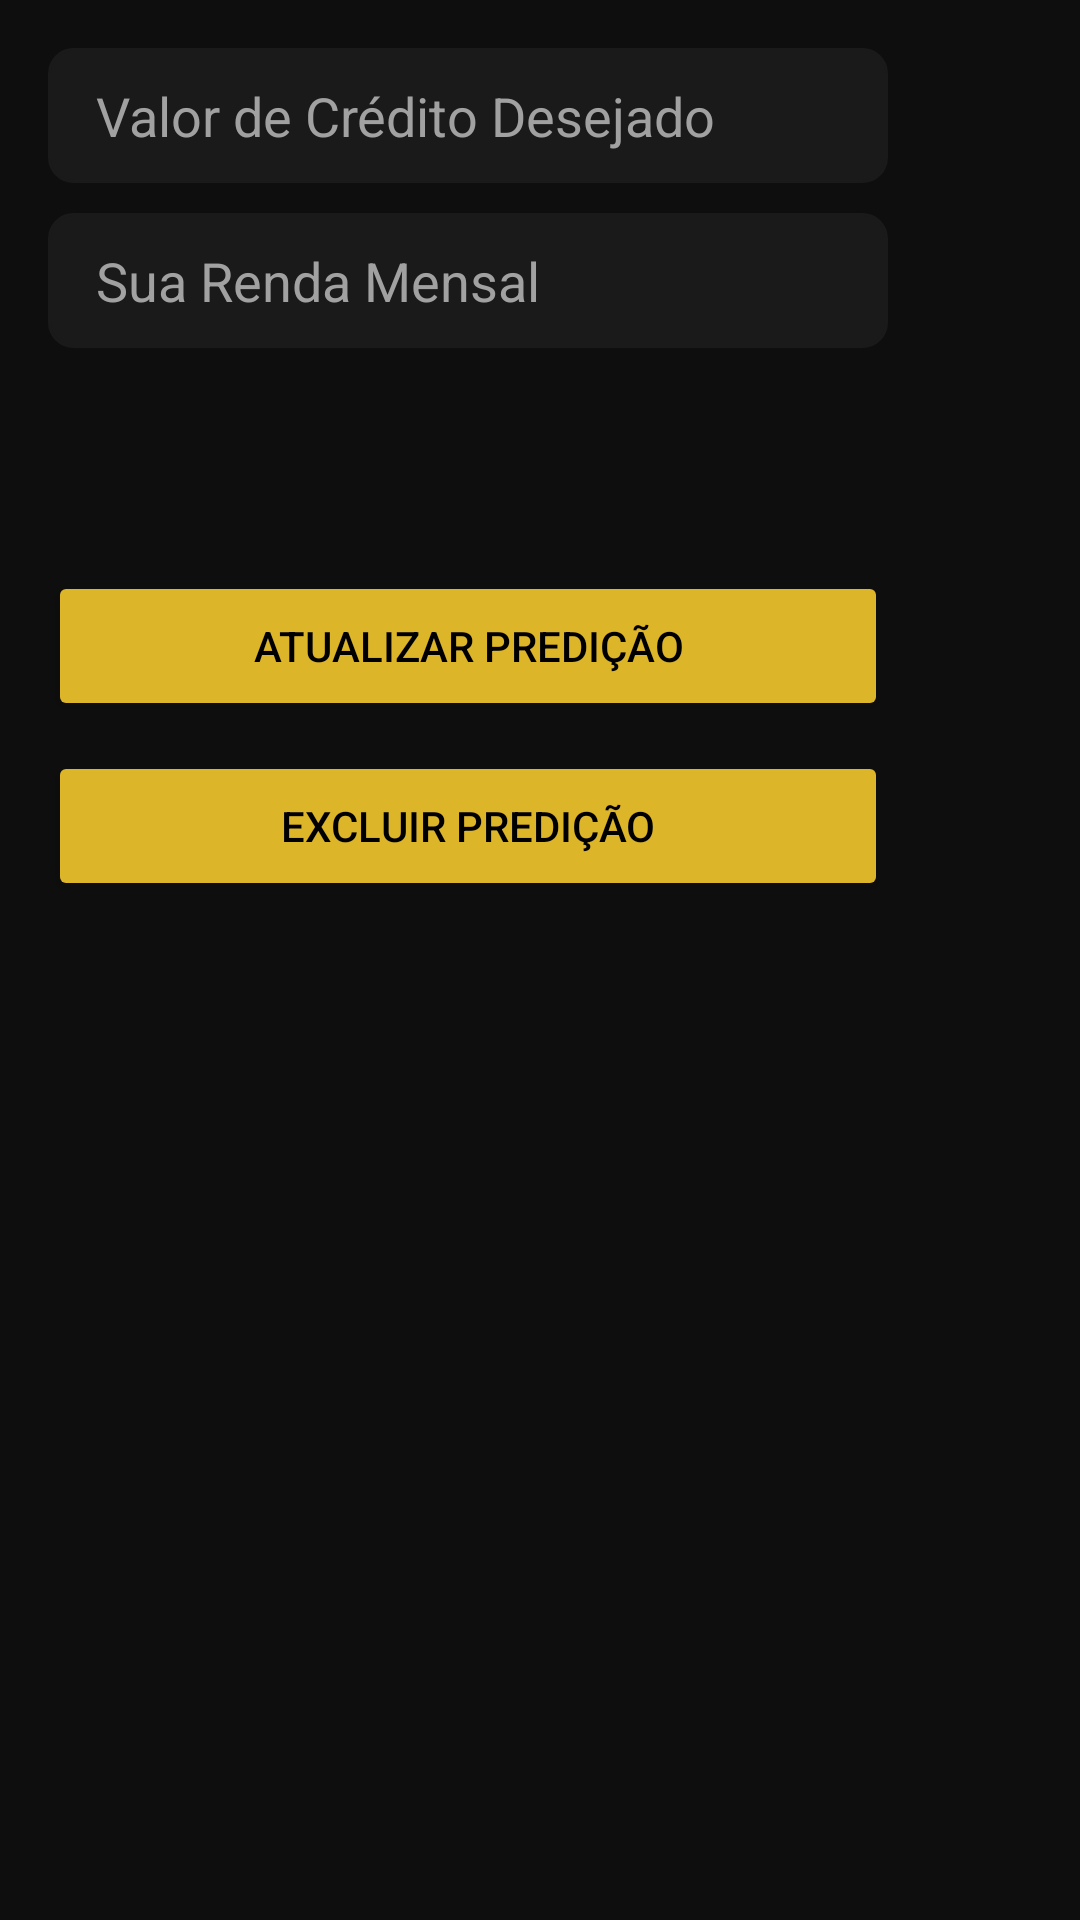

Layout XML and referenced resources for this Android screen:
<!-- AndroidManifest.xml: application theme Theme.AICreditAnalyzer -->
<!-- res/layout/activity_credit_prediction_detail.xml -->
<?xml version="1.0" encoding="utf-8"?>
<LinearLayout
    android:id="@+id/layoutCreditPredictionDetail"
    xmlns:android="http://schemas.android.com/apk/res/android"
    android:orientation="vertical"
    android:background="#0E0E0E"
    android:padding="16dp"
    android:layout_width="match_parent"
    android:layout_height="match_parent">

    <EditText
        android:id="@+id/amountEditText"
        android:layout_width="280dp"
        android:layout_height="45dp"
        android:hint="Valor de Crédito Desejado"
        android:inputType="numberDecimal"
        android:paddingLeft="16dp"
        android:textColor="#FFFFFF"
        android:textColorHint="#A1A1A1"
        android:background="@drawable/custom_input_style"
        android:backgroundTint="#1A1A1A" />

    <EditText
        android:id="@+id/incomeEditText"
        android:layout_width="280dp"
        android:layout_height="45dp"
        android:layout_marginTop="10dp"
        android:hint="Sua Renda Mensal"
        android:inputType="numberDecimal"
        android:paddingLeft="16dp"
        android:textColor="#FFFFFF"
        android:textColorHint="#A1A1A1"
        android:background="@drawable/custom_input_style"
        android:backgroundTint="#1A1A1A" />

    <TextView
        android:id="@+id/resultTextView"
        android:layout_width="wrap_content"
        android:layout_height="wrap_content"
        android:text=""
        android:textColor="#FFFFFF"
        android:textSize="18sp"
        android:layout_marginTop="30dp" />

    <Button
        android:id="@+id/updateButton"
        android:layout_width="280dp"
        android:layout_height="50dp"
        android:text="Atualizar Predição"
        android:textColor="#000000"
        android:backgroundTint="#DDB529"
        android:layout_marginTop="20dp" />

    <Button
        android:id="@+id/deleteButton"
        android:layout_width="280dp"
        android:layout_height="50dp"
        android:text="Excluir Predição"
        android:textColor="#000000"
        android:backgroundTint="#DDB529"
        android:layout_marginTop="10dp" />
</LinearLayout>
<!-- resources referenced by this layout -->
<resources>
  <!-- drawable custom_input_style (drawable) -->
  <?xml version="1.0" encoding="utf-8"?>
  <shape xmlns:android="http://schemas.android.com/apk/res/android">
      <solid android:color="#1A1A1A"/>
      <corners android:radius="8dp"/>
      <stroke android:width="1dp" android:color="#A1A1A1"/>
  </shape>
  <style name="Theme.AICreditAnalyzer" parent="Theme.MaterialComponents.DayNight.DarkActionBar">
          <item name="colorPrimary">@color/colorPrimary</item>
          <item name="colorPrimaryVariant">@color/colorPrimaryVariant</item>
          <item name="colorSecondary">@color/colorSecondary</item>
      </style>
  <color name="colorPrimary">#6200EE</color>
  <color name="colorPrimaryVariant">#3700B3</color>
  <color name="colorSecondary">#03DAC5</color>
</resources>
